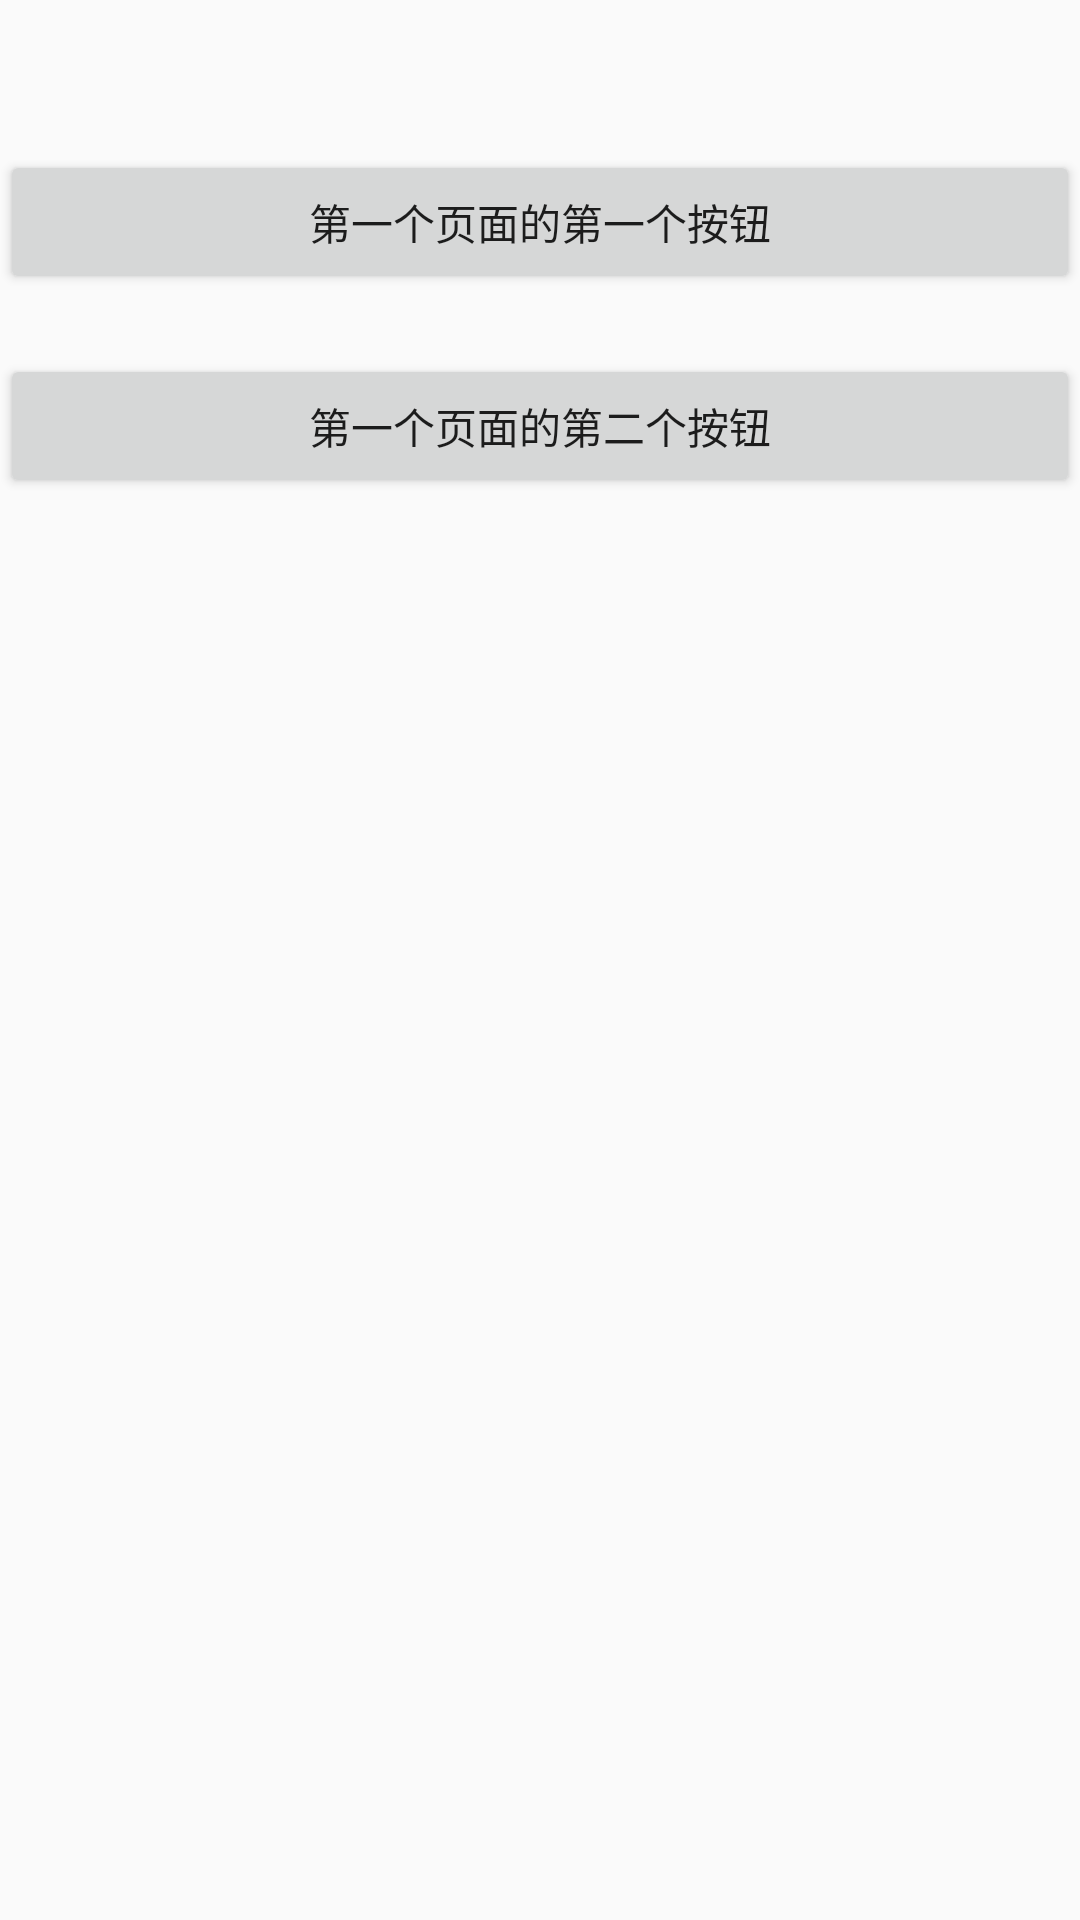

Reconstruct the res/layout file that produces this screen, plus the resources it refers to.
<!-- AndroidManifest.xml: application theme AppTheme -->
<!-- res/layout/activity_first.xml -->
<?xml version="1.0" encoding="utf-8"?>
<LinearLayout xmlns:android="http://schemas.android.com/apk/res/android"
    xmlns:tools="http://schemas.android.com/tools"
    android:layout_width="match_parent"
    android:layout_height="match_parent"
    android:orientation="vertical"
    tools:context=".FirstActivity">

    <Button
        android:id="@+id/first_button1"
        android:layout_width="match_parent"
        android:layout_height="wrap_content"
        android:layout_marginTop="50dp"
        android:layout_marginBottom="20dp"
        android:text="第一个页面的第一个按钮" />

    <Button
        android:id="@+id/first_button2"
        android:layout_width="match_parent"
        android:layout_height="wrap_content"
        android:text="第一个页面的第二个按钮" />


</LinearLayout>
<!-- resources referenced by this layout -->
<resources>
  <style name="AppTheme" parent="Theme.AppCompat.Light.DarkActionBar">
          
          <item name="colorPrimary">@color/colorPrimary</item>
          <item name="colorPrimaryDark">@color/colorPrimaryDark</item>
          <item name="colorAccent">@color/colorAccent</item>
      </style>
  <!-- not gathered from this repository: default colours our renderer supplied (Android Studio template values) -->
  <color name="colorPrimary">#FF6200EE</color>
  <color name="colorPrimaryDark">#FF3700B3</color>
  <color name="colorAccent">#FF03DAC5</color>
</resources>
